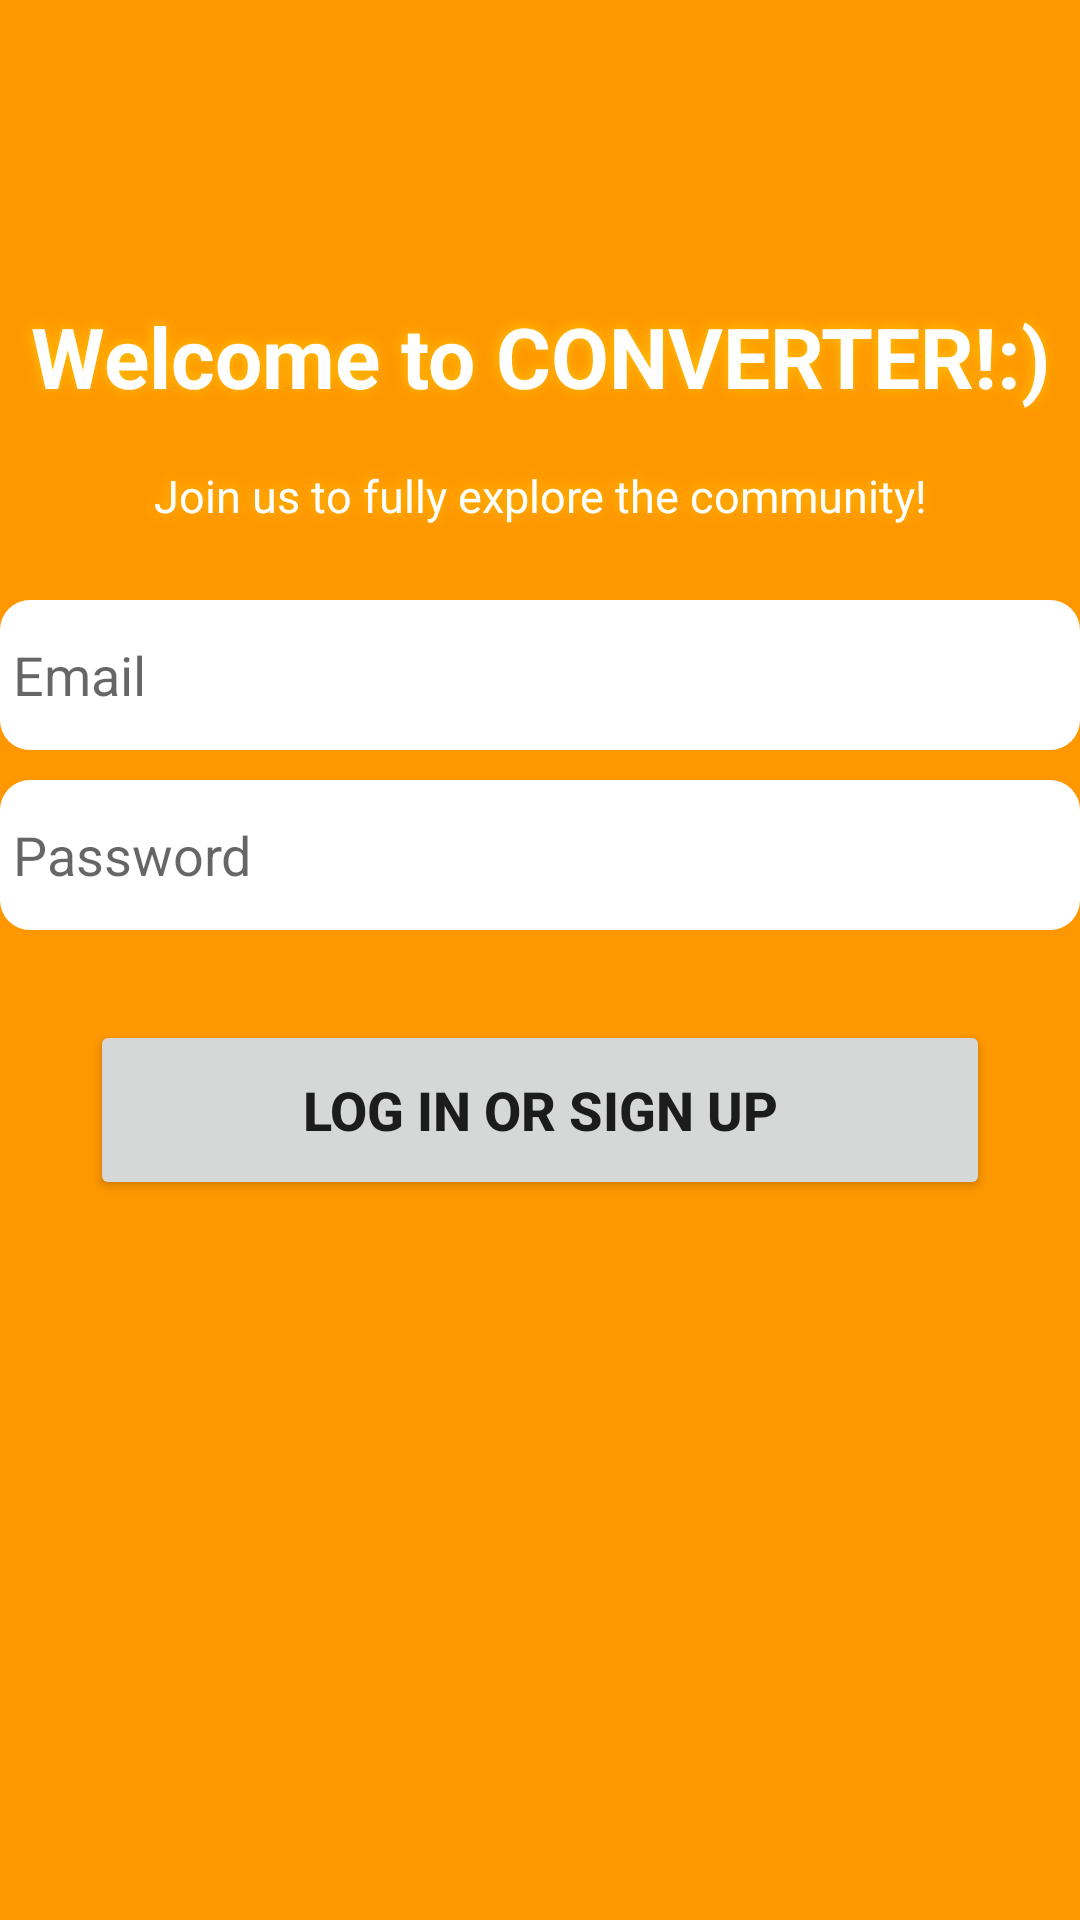

Android layout source for this screen:
<!-- AndroidManifest.xml: application theme Theme.Cvt -->
<!-- res/layout/fragment_signup.xml -->
<?xml version="1.0" encoding="utf-8"?>
<FrameLayout xmlns:android="http://schemas.android.com/apk/res/android"
    xmlns:tools="http://schemas.android.com/tools"
    android:layout_width="match_parent"
    android:layout_height="match_parent"
    android:background="@color/orange_dark"
    tools:context=".signup.SignupFragment">

    <TextView
        android:id="@+id/welcome"
        android:layout_width="match_parent"
        android:layout_height="wrap_content"
        android:text="@string/login_welcome_en"
        android:textColor="@color/white"
        android:shadowColor="@color/orange_bright"
        android:shadowDx="-1"
        android:shadowDy="-1"
        android:shadowRadius="10"
        android:textSize="28sp"
        android:textStyle="bold"
        android:gravity="center"
        android:layout_marginTop="100dp" />

    <TextView
        android:id="@+id/slogan"
        android:layout_width="match_parent"
        android:layout_height="wrap_content"
        android:text="@string/login_welcome_sub_en"
        android:textColor="@color/white"
        android:shadowColor="@color/orange_bright"
        android:shadowDx="-1"
        android:shadowDy="-1"
        android:shadowRadius="10"
        android:textSize="15sp"
        android:textStyle="normal"
        android:ellipsize="end"
        android:gravity="center"
        android:layout_marginTop="155dp"
        />

    <EditText
            android:id="@+id/username"
            android:background="@drawable/bg_login"
            android:layout_width="match_parent"
            android:layout_height="50dp"
            android:layout_marginTop="200dp"
            android:layout_marginHorizontal="@dimen/activity_horizontal_margin"
            android:hint=" Email"
            android:inputType="textEmailAddress"
            android:selectAllOnFocus="true"/>
    <EditText
        android:id="@+id/password"
        android:background="@drawable/bg_login"
        android:layout_width="match_parent"
        android:layout_height="50dp"
        android:layout_marginTop="260dp"
        android:layout_marginHorizontal="@dimen/activity_horizontal_margin"
        android:hint=" Password"
        android:imeActionLabel="@string/action_sign_in_short_en"
        android:imeOptions="actionDone"
        android:inputType="textPassword"
        android:selectAllOnFocus="true"/>


    <Button
        android:layout_width="300dp"
        android:layout_height="60dp"
        android:layout_marginTop="340dp"
        android:text="@string/action_log_in_en"
        android:textStyle="bold"
        android:textSize="18sp"
        android:layout_gravity="center_horizontal"
        android:id="@+id/signup"
        />

</FrameLayout>
<!-- resources referenced by this layout -->
<resources>
  <color name="orange_bright">#FFC107</color>
  <color name="orange_dark">#FF9800</color>
  <color name="white">#FFFFFF</color>
  <!-- drawable bg_login (drawable) -->
  <?xml version="1.0" encoding="utf-8"?>
  <shape xmlns:android="http://schemas.android.com/apk/res/android"
      android:tint="@color/white">
      <corners
          android:radius="10dp"
          />
  </shape>
  <string name="action_log_in_en">Log In or Sign Up</string>
  <string name="action_sign_in_short_en">Sign in</string>
  <string name="login_welcome_en">Welcome to CONVERTER!:)</string>
  <string name="login_welcome_sub_en">Join us to fully explore the community!</string>
  <style name="Theme.Cvt" parent="Theme.MaterialComponents.DayNight.DarkActionBar">
          <item name="colorPrimary">@color/orange_bright</item>
          <item name="colorPrimaryVariant">@color/orange_dark</item>
          <item name="colorOnPrimary">@color/white</item>
  
          <item name="colorSecondary">@color/blue_bright</item>
          <item name="colorSecondaryVariant">@color/blue_dark</item>
          <item name="colorOnSecondary">@color/black</item>
  
          <item name="android:statusBarColor">@color/orange_dark</item>
      </style>
  <color name="blue_bright">#03A9F4</color>
  <color name="blue_dark">#3F51B5</color>
  <color name="black">#FF000000</color>
</resources>
